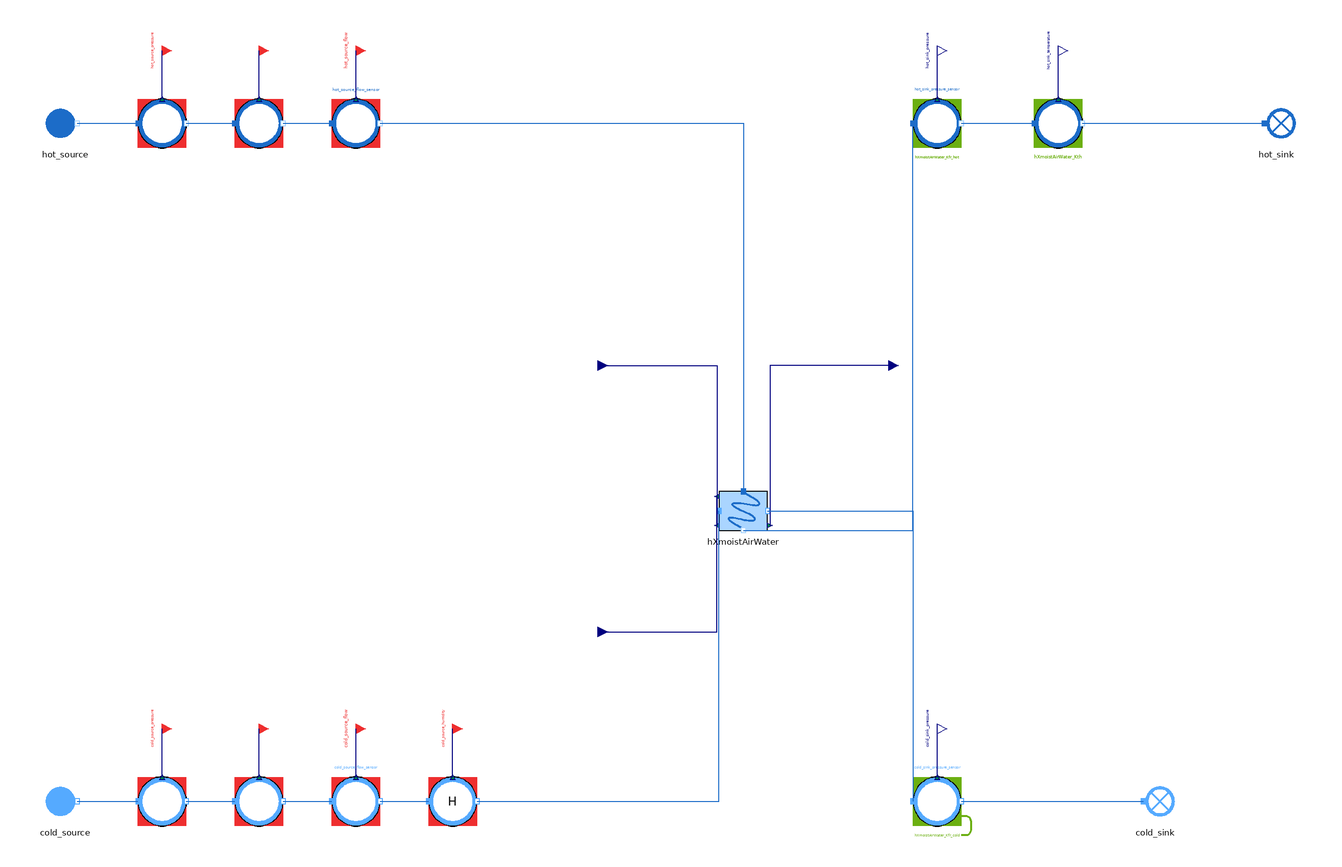

The Modelica model whose source follows is shown above as a component diagram (icons at their Placement, wires along their Line points).

model HXmoistAirWater_direct
  "MML4 isolated HXmoistAirWater direct test"
  extends MetroscopeModelingLibrary.Utilities.Icons.Tests.MultifluidTestIcon;
  MetroscopeModelingLibrary.MultiFluid.HeatExchangers.HXmoistAirWater hXmoistAirWater(
    QCp_max_side="cold")
    annotation (Placement(transformation(extent={{-10,-10},{10,10}}, rotation=0, origin={0,0})));
  MetroscopeModelingLibrary.MoistAir.BoundaryConditions.Source cold_source(
    P_0=100000,
    Q_0=700,
    T_0=281.15,
    h_0=28040)
    annotation (Placement(transformation(extent={{-10,-10},{10,10}}, rotation=0, origin={-280,-120})));
  MetroscopeModelingLibrary.SensorsControl.MoistAir.PressureSensor cold_source_pressure_sensor(
    sensor_function="BC",
    causality="",
    show_causality=true,
    P_start=1,
    signal_unit="barA",
    display_unit="barA",
    P_0=100000,
    Q_0=700,
    h_0=28040)
    annotation (Placement(transformation(extent={{-10,-10},{10,10}}, rotation=0, origin={-240,-120})));
  MetroscopeModelingLibrary.Utilities.Interfaces.BoundaryCondition cold_source_pressure
    annotation (Placement(transformation(extent={{-4,-4},{4,4}}, rotation=0, origin={-240,-90}), iconTransformation(extent={{-140,220},{-100,260}})));
  MetroscopeModelingLibrary.SensorsControl.MoistAir.TemperatureSensor cold_source_temperature_sensor(
    sensor_function="BC",
    causality="",
    show_causality=true,
    T_start=8,
    signal_unit="degC",
    display_unit="degC",
    P_0=100000,
    Q_0=700,
    h_0=28040,
    T_0=281.15)
    annotation (Placement(transformation(extent={{-10,-10},{10,10}}, rotation=0, origin={-200,-120})));
  MetroscopeModelingLibrary.Utilities.Interfaces.BoundaryCondition cold_source_temperature
    annotation (Placement(transformation(extent={{-4,-4},{4,4}}, rotation=0, origin={-200,-90}), iconTransformation(extent={{-140,175},{-100,215}})));
  MetroscopeModelingLibrary.SensorsControl.MoistAir.FlowSensor cold_source_flow_sensor(
    sensor_function="BC",
    causality="",
    show_causality=true,
    Q_start=700,
    signal_unit="kg/s",
    display_unit="kg/s",
    P_0=100000,
    Q_0=700,
    h_0=28040)
    annotation (Placement(transformation(extent={{-10,-10},{10,10}}, rotation=0, origin={-160,-120})));
  MetroscopeModelingLibrary.Utilities.Interfaces.BoundaryCondition cold_source_flow
    annotation (Placement(transformation(extent={{-4,-4},{4,4}}, rotation=0, origin={-160,-90}), iconTransformation(extent={{-140,130},{-100,170}})));
  MetroscopeModelingLibrary.SensorsControl.MoistAir.RelativeHumiditySensor cold_source_humidity_sensor(
    sensor_function="BC",
    causality="",
    show_causality=true,
    H_start=50,
    signal_unit="%",
    display_unit="%",
    P_0=100000,
    Q_0=700,
    h_0=28040)
    annotation (Placement(transformation(extent={{-10,-10},{10,10}}, rotation=0, origin={-120,-120})));
  MetroscopeModelingLibrary.Utilities.Interfaces.BoundaryCondition cold_source_humidity
    annotation (Placement(transformation(extent={{-4,-4},{4,4}}, rotation=0, origin={-120,-90})));
  MetroscopeModelingLibrary.WaterSteam.BoundaryConditions.Source hot_source(
    P_0=300000,
    Q_0=0.15,
    T_0=290.95,
    h_0=74760)
    annotation (Placement(transformation(extent={{-10,-10},{10,10}}, rotation=0, origin={-280,160})));
  MetroscopeModelingLibrary.SensorsControl.WaterSteam.PressureSensor hot_source_pressure_sensor(
    sensor_function="BC",
    causality="",
    show_causality=true,
    P_start=3,
    signal_unit="barA",
    display_unit="barA",
    P_0=300000,
    Q_0=0.15,
    h_0=74760)
    annotation (Placement(transformation(extent={{-10,-10},{10,10}}, rotation=0, origin={-240,160})));
  MetroscopeModelingLibrary.Utilities.Interfaces.BoundaryCondition hot_source_pressure
    annotation (Placement(transformation(extent={{-4,-4},{4,4}}, rotation=0, origin={-240,190}), iconTransformation(extent={{-140,85},{-100,125}})));
  MetroscopeModelingLibrary.SensorsControl.WaterSteam.TemperatureSensor hot_source_temperature_sensor(
    sensor_function="BC",
    causality="",
    show_causality=true,
    T_start=17.8,
    signal_unit="degC",
    display_unit="degC",
    P_0=300000,
    Q_0=0.15,
    h_0=74760,
    T_0=290.95)
    annotation (Placement(transformation(extent={{-10,-10},{10,10}}, rotation=0, origin={-200,160})));
  MetroscopeModelingLibrary.Utilities.Interfaces.BoundaryCondition hot_source_temperature
    annotation (Placement(transformation(extent={{-4,-4},{4,4}}, rotation=0, origin={-200,190}), iconTransformation(extent={{-140,40},{-100,80}})));
  MetroscopeModelingLibrary.SensorsControl.WaterSteam.FlowSensor hot_source_flow_sensor(
    sensor_function="BC",
    causality="",
    show_causality=true,
    Q_start=0.15,
    signal_unit="kg/s",
    display_unit="kg/s",
    P_0=300000,
    Q_0=0.15,
    h_0=74760)
    annotation (Placement(transformation(extent={{-10,-10},{10,10}}, rotation=0, origin={-160,160})));
  MetroscopeModelingLibrary.Utilities.Interfaces.BoundaryCondition hot_source_flow
    annotation (Placement(transformation(extent={{-4,-4},{4,4}}, rotation=0, origin={-160,190}), iconTransformation(extent={{-140,-5},{-100,35}})));
  MetroscopeModelingLibrary.Utilities.Interfaces.GenericReal hXmoistAirWater_Kfr_cold(
    start=0.0012755102040816)
    annotation (Placement(transformation(extent={{-4,-4},{4,4}}, rotation=0, origin={-60,-50})));
  MetroscopeModelingLibrary.Utilities.Interfaces.GenericReal hXmoistAirWater_Kfr_hot(
    start=755555555.55556)
    annotation (Placement(transformation(extent={{-4,-4},{4,4}}, rotation=0, origin={60,60})));
  MetroscopeModelingLibrary.Utilities.Interfaces.GenericReal hXmoistAirWater_Kth(
    start=20)
    annotation (Placement(transformation(extent={{-4,-4},{4,4}}, rotation=0, origin={-60,60})));
  MetroscopeModelingLibrary.SensorsControl.MoistAir.PressureSensor cold_sink_pressure_sensor(
    sensor_function="Calibration",
    causality="hXmoistAirWater_Kfr_cold",
    show_causality=true,
    P_start=0.995,
    signal_unit="barA",
    display_unit="barA",
    P_0=99500,
    Q_0=700,
    h_0=500000)
    annotation (Placement(transformation(extent={{-10,-10},{10,10}}, rotation=0, origin={80,-120})));
  MetroscopeModelingLibrary.Utilities.Interfaces.Observable cold_sink_pressure
    annotation (Placement(transformation(extent={{-4,-4},{4,4}}, rotation=0, origin={80,-90}), iconTransformation(extent={{100,220},{140,260}})));
  MetroscopeModelingLibrary.MoistAir.BoundaryConditions.Sink cold_sink
    annotation (Placement(transformation(extent={{-10,-10},{10,10}}, rotation=0, origin={170,-120})));
  MetroscopeModelingLibrary.SensorsControl.WaterSteam.PressureSensor hot_sink_pressure_sensor(
    sensor_function="Calibration",
    causality="hXmoistAirWater_Kfr_hot",
    show_causality=true,
    P_start=2.8,
    signal_unit="barA",
    display_unit="barA",
    P_0=280000,
    Q_0=0.15,
    h_0=32760)
    annotation (Placement(transformation(extent={{-10,-10},{10,10}}, rotation=0, origin={80,160})));
  MetroscopeModelingLibrary.Utilities.Interfaces.Observable hot_sink_pressure
    annotation (Placement(transformation(extent={{-4,-4},{4,4}}, rotation=0, origin={80,190}), iconTransformation(extent={{100,175},{140,215}})));
  MetroscopeModelingLibrary.SensorsControl.WaterSteam.TemperatureSensor hot_sink_temperature_sensor(
    sensor_function="Calibration",
    causality="hXmoistAirWater_Kth",
    show_causality=true,
    T_start=7.8,
    signal_unit="degC",
    display_unit="degC",
    P_0=300000,
    Q_0=0.15,
    h_0=32760,
    T_0=280.95)
    annotation (Placement(transformation(extent={{-10,-10},{10,10}}, rotation=0, origin={130,160})));
  MetroscopeModelingLibrary.Utilities.Interfaces.Observable hot_sink_temperature
    annotation (Placement(transformation(extent={{-4,-4},{4,4}}, rotation=0, origin={130,190}), iconTransformation(extent={{100,130},{140,170}})));
  MetroscopeModelingLibrary.WaterSteam.BoundaryConditions.Sink hot_sink
    annotation (Placement(transformation(extent={{-10,-10},{10,10}}, rotation=0, origin={220,160})));
equation
  hXmoistAirWater_Kfr_cold = 0.0012755102040816;
  hXmoistAirWater_Kfr_hot = 755555555.55556;
  hXmoistAirWater_Kth = 20;
  connect(cold_source_pressure_sensor.P_sensor, cold_source_pressure)
    annotation (Line(points={{-240,-110},{-240,-90}}, color={0,0,127}));
  connect(cold_source.C_out, cold_source_pressure_sensor.C_in)
    annotation (Line(points={{-275,-120},{-250,-120}}, color={28,108,200}));
  connect(cold_source_temperature_sensor.T_sensor, cold_source_temperature)
    annotation (Line(points={{-200,-110},{-200,-90}}, color={0,0,127}));
  connect(cold_source_pressure_sensor.C_out, cold_source_temperature_sensor.C_in)
    annotation (Line(points={{-230,-120},{-210,-120}}, color={28,108,200}));
  connect(cold_source_flow_sensor.Q_sensor, cold_source_flow)
    annotation (Line(points={{-160,-110},{-160,-90}}, color={0,0,127}));
  connect(cold_source_temperature_sensor.C_out, cold_source_flow_sensor.C_in)
    annotation (Line(points={{-190,-120},{-170,-120}}, color={28,108,200}));
  connect(cold_source_humidity_sensor.H_sensor, cold_source_humidity)
    annotation (Line(points={{-120,-110},{-120,-90}}, color={0,0,127}));
  connect(cold_source_flow_sensor.C_out, cold_source_humidity_sensor.C_in)
    annotation (Line(points={{-150,-120},{-130,-120}}, color={28,108,200}));
  connect(cold_source_humidity_sensor.C_out, hXmoistAirWater.C_cold_in)
    annotation (Line(points={{-110,-120},{-10,-120},{-10,0}}, color={28,108,200}));
  connect(hot_source_pressure_sensor.P_sensor, hot_source_pressure)
    annotation (Line(points={{-240,170},{-240,190}}, color={0,0,127}));
  connect(hot_source.C_out, hot_source_pressure_sensor.C_in)
    annotation (Line(points={{-275,160},{-250,160}}, color={28,108,200}));
  connect(hot_source_temperature_sensor.T_sensor, hot_source_temperature)
    annotation (Line(points={{-200,170},{-200,190}}, color={0,0,127}));
  connect(hot_source_pressure_sensor.C_out, hot_source_temperature_sensor.C_in)
    annotation (Line(points={{-230,160},{-210,160}}, color={28,108,200}));
  connect(hot_source_flow_sensor.Q_sensor, hot_source_flow)
    annotation (Line(points={{-160,170},{-160,190}}, color={0,0,127}));
  connect(hot_source_temperature_sensor.C_out, hot_source_flow_sensor.C_in)
    annotation (Line(points={{-190,160},{-170,160}}, color={28,108,200}));
  connect(hot_source_flow_sensor.C_out, hXmoistAirWater.C_hot_in)
    annotation (Line(points={{-150,160},{0,160},{0,8}}, color={28,108,200}));
  connect(hXmoistAirWater_Kfr_cold, hXmoistAirWater.Kfr_cold)
    annotation (Line(points={{-60,-50},{-11,-50},{-11,6}}, color={0,0,127}));
  connect(hXmoistAirWater_Kfr_hot, hXmoistAirWater.Kfr_hot)
    annotation (Line(points={{60,60},{11,60},{11,-6}}, color={0,0,127}));
  connect(hXmoistAirWater_Kth, hXmoistAirWater.Kth)
    annotation (Line(points={{-60,60},{-11,60},{-11,-6}}, color={0,0,127}));
  connect(cold_sink_pressure_sensor.P_sensor, cold_sink_pressure)
    annotation (Line(points={{80,-110},{80,-90}}, color={0,0,127}));
  connect(hXmoistAirWater.C_cold_out, cold_sink_pressure_sensor.C_in)
    annotation (Line(points={{10,0},{70,0},{70,-120}}, color={28,108,200}));
  connect(cold_sink_pressure_sensor.C_out, cold_sink.C_in)
    annotation (Line(points={{90,-120},{165,-120}}, color={28,108,200}));
  connect(hot_sink_pressure_sensor.P_sensor, hot_sink_pressure)
    annotation (Line(points={{80,170},{80,190}}, color={0,0,127}));
  connect(hXmoistAirWater.C_hot_out, hot_sink_pressure_sensor.C_in)
    annotation (Line(points={{0,-8},{70,-8},{70,160}}, color={28,108,200}));
  connect(hot_sink_temperature_sensor.T_sensor, hot_sink_temperature)
    annotation (Line(points={{130,170},{130,190}}, color={0,0,127}));
  connect(hot_sink_pressure_sensor.C_out, hot_sink_temperature_sensor.C_in)
    annotation (Line(points={{90,160},{120,160}}, color={28,108,200}));
  connect(hot_sink_temperature_sensor.C_out, hot_sink.C_in)
    annotation (Line(points={{140,160},{215,160}}, color={28,108,200}));
  annotation (experiment(StopTime=1,Tolerance=1e-6), Diagram(coordinateSystem(preserveAspectRatio=false,extent={{-360,-300},{400,300}})), Documentation(info="<html><p>Approved MML4 sensor/interface structure: AirCompressor and Metroscopia CCGT/NPP. Illustrative initialization point, not plant calibration. Constant supported faults only. No correction or retry after first Dymola attempt.</p><p></p></html>"));
end HXmoistAirWater_direct;